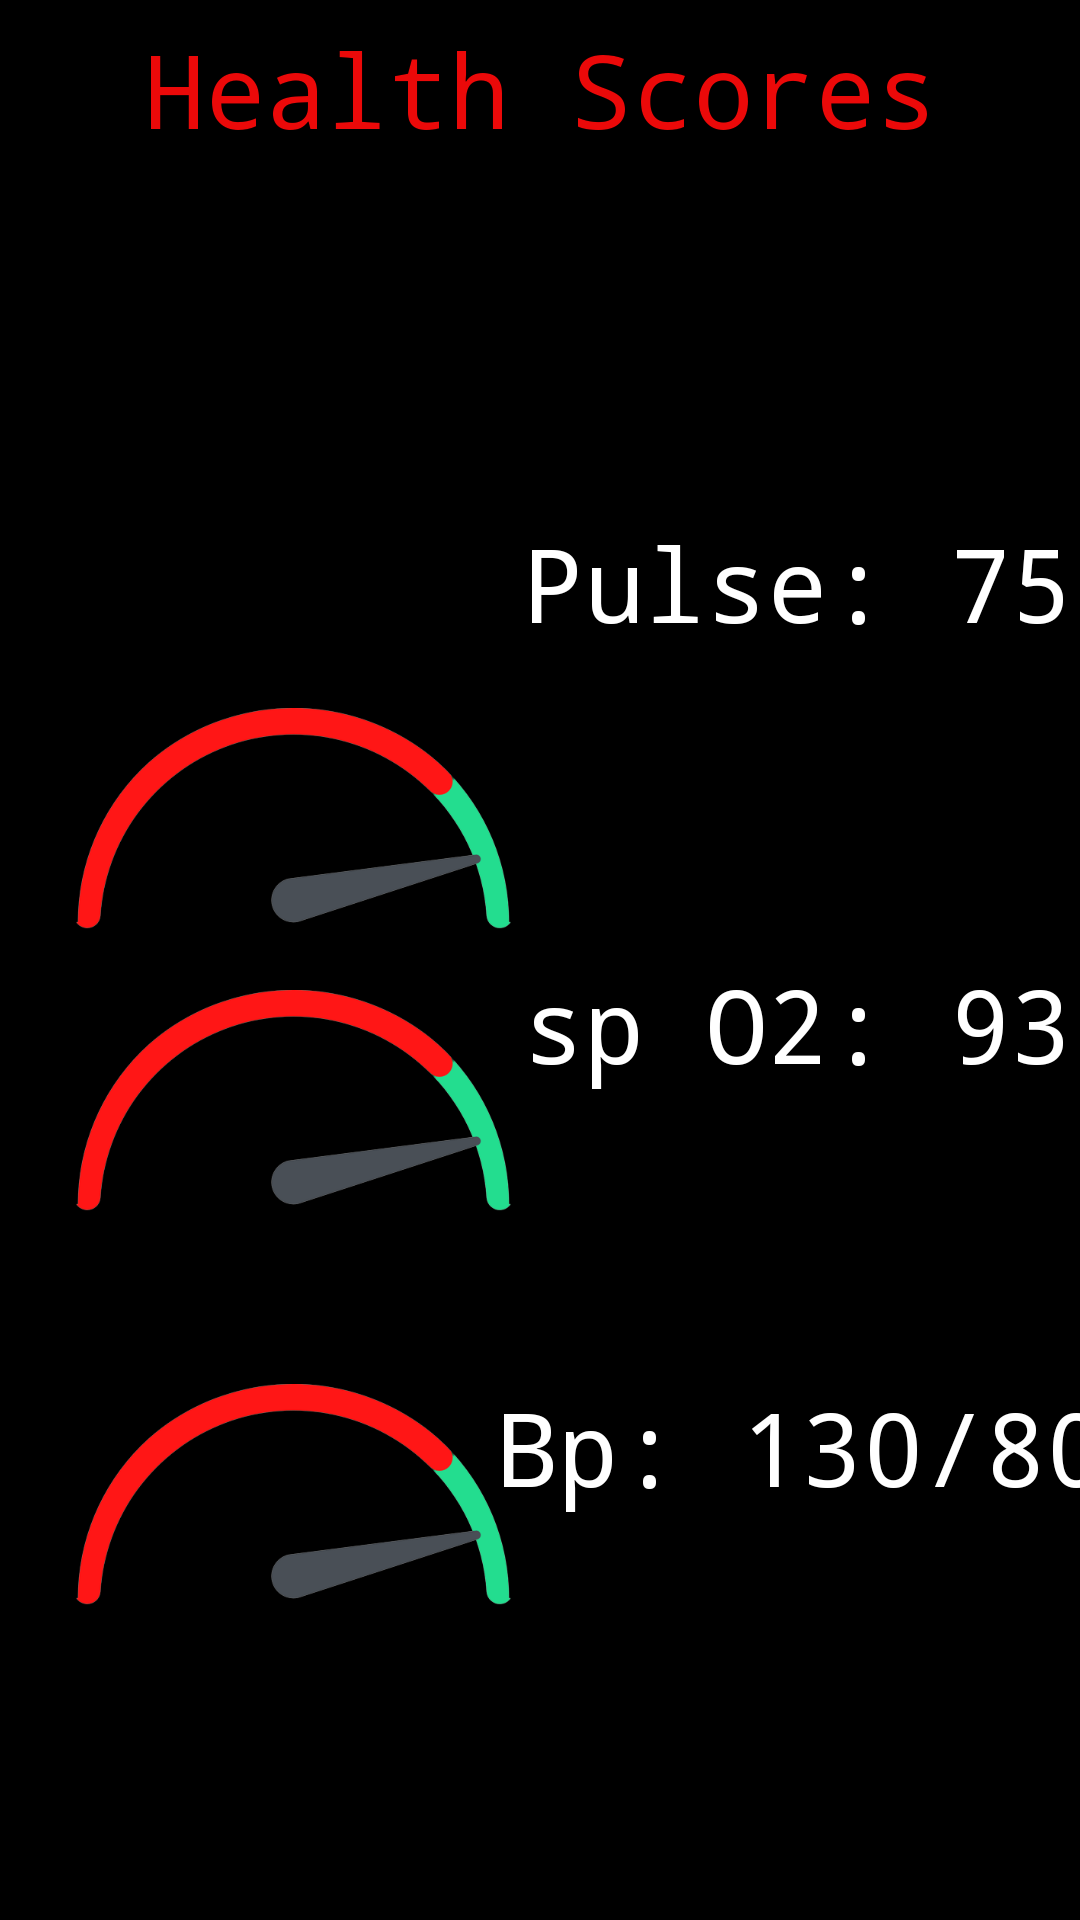

Android layout source for this screen:
<!-- AndroidManifest.xml: application theme Theme.Melaton -->
<!-- res/layout/activity_weeklyact.xml -->
<?xml version="1.0" encoding="utf-8"?>
<androidx.constraintlayout.widget.ConstraintLayout xmlns:android="http://schemas.android.com/apk/res/android"
    xmlns:app="http://schemas.android.com/apk/res-auto"
    xmlns:tools="http://schemas.android.com/tools"
    android:layout_width="match_parent"
    android:layout_height="match_parent"
    android:background="@color/black"
    tools:context=".weeklyact">

    <TextView
        android:id="@+id/textView26"
        android:layout_width="409dp"
        android:layout_height="0dp"
        android:layout_marginBottom="259dp"
        android:fontFamily="monospace"
        android:gravity="center"
        android:text="Health Scores"
        android:textColor="#EB0909"
        android:textSize="34sp"
        app:layout_constraintBottom_toTopOf="@+id/textView31"
        app:layout_constraintEnd_toEndOf="parent"
        app:layout_constraintStart_toStartOf="parent"
        app:layout_constraintTop_toTopOf="parent"
        app:layout_constraintVertical_bias="0.0" />

    <ImageView
        android:id="@+id/imageView15"
        android:layout_width="151dp"
        android:layout_height="110dp"
        android:layout_marginBottom="216dp"
        app:layout_constraintBottom_toBottomOf="parent"
        app:layout_constraintEnd_toEndOf="parent"
        app:layout_constraintHorizontal_bias="0.107"
        app:layout_constraintStart_toStartOf="parent"
        app:layout_constraintTop_toBottomOf="@+id/imageView16"
        app:srcCompat="@drawable/bgremoved" />

    <ImageView
        android:id="@+id/imageView16"
        android:layout_width="151dp"
        android:layout_height="110dp"
        android:layout_marginTop="236dp"
        app:layout_constraintEnd_toEndOf="parent"
        app:layout_constraintHorizontal_bias="0.107"
        app:layout_constraintStart_toStartOf="parent"
        app:layout_constraintTop_toTopOf="parent"
        app:srcCompat="@drawable/bgremoved" />

    <ImageView
        android:id="@+id/imageView17"
        android:layout_width="151dp"
        android:layout_height="110dp"
        app:layout_constraintBottom_toBottomOf="parent"
        app:layout_constraintEnd_toEndOf="parent"
        app:layout_constraintHorizontal_bias="0.107"
        app:layout_constraintStart_toStartOf="parent"
        app:layout_constraintTop_toBottomOf="@+id/imageView15"
        app:layout_constraintVertical_bias="0.237"
        app:srcCompat="@drawable/bgremoved" />

    <TextView
        android:id="@+id/textView30"
        android:layout_width="wrap_content"
        android:layout_height="wrap_content"
        android:layout_marginTop="112dp"
        android:fontFamily="monospace"
        android:text="Pulse: 75"
        android:textColor="#FFFFFF"
        android:textSize="34sp"
        app:layout_constraintEnd_toEndOf="parent"
        app:layout_constraintHorizontal_bias="0.28"
        app:layout_constraintStart_toEndOf="@+id/imageView16"
        app:layout_constraintTop_toBottomOf="@+id/textView26" />

    <TextView
        android:id="@+id/textView31"
        android:layout_width="wrap_content"
        android:layout_height="wrap_content"
        android:layout_marginBottom="276dp"
        android:fontFamily="monospace"
        android:text="sp O2: 93"
        android:textColor="#FFFFFF"
        android:textSize="34sp"
        app:layout_constraintBottom_toBottomOf="parent"
        app:layout_constraintEnd_toEndOf="parent"
        app:layout_constraintHorizontal_bias="0.28"
        app:layout_constraintStart_toEndOf="@+id/imageView15"
        app:layout_constraintTop_toBottomOf="@+id/textView26" />

    <TextView
        android:id="@+id/textView32"
        android:layout_width="wrap_content"
        android:layout_height="wrap_content"
        android:fontFamily="monospace"
        android:text="Bp: 130/80"
        android:textColor="#FFFFFF"
        android:textSize="34sp"
        app:layout_constraintBottom_toBottomOf="parent"
        app:layout_constraintEnd_toEndOf="parent"
        app:layout_constraintHorizontal_bias="0.466"
        app:layout_constraintStart_toEndOf="@+id/imageView17"
        app:layout_constraintTop_toBottomOf="@+id/textView31"
        app:layout_constraintVertical_bias="0.415" />

</androidx.constraintlayout.widget.ConstraintLayout>
<!-- resources referenced by this layout -->
<resources>
  <color name="black">#FF000000</color>
  <!-- drawable bgremoved: png bitmap (drawable, 32280 bytes) -->
  <style name="Theme.Melaton" parent="Theme.MaterialComponents.DayNight.NoActionBar">
          
          <item name="colorPrimary">@color/purple_500</item>
          <item name="colorPrimaryVariant">@color/purple_700</item>
          <item name="colorOnPrimary">@color/white</item>
          
          <item name="colorSecondary">@color/teal_200</item>
          <item name="colorSecondaryVariant">@color/teal_700</item>
          <item name="colorOnSecondary">@color/black</item>
          
          <item name="android:statusBarColor">?attr/colorPrimaryVariant</item>
          
      </style>
  <color name="purple_500">#FF6200EE</color>
  <color name="purple_700">#FF3700B3</color>
  <color name="white">#FFFFFFFF</color>
  <color name="teal_200">#FF03DAC5</color>
  <color name="teal_700">#FF018786</color>
</resources>
